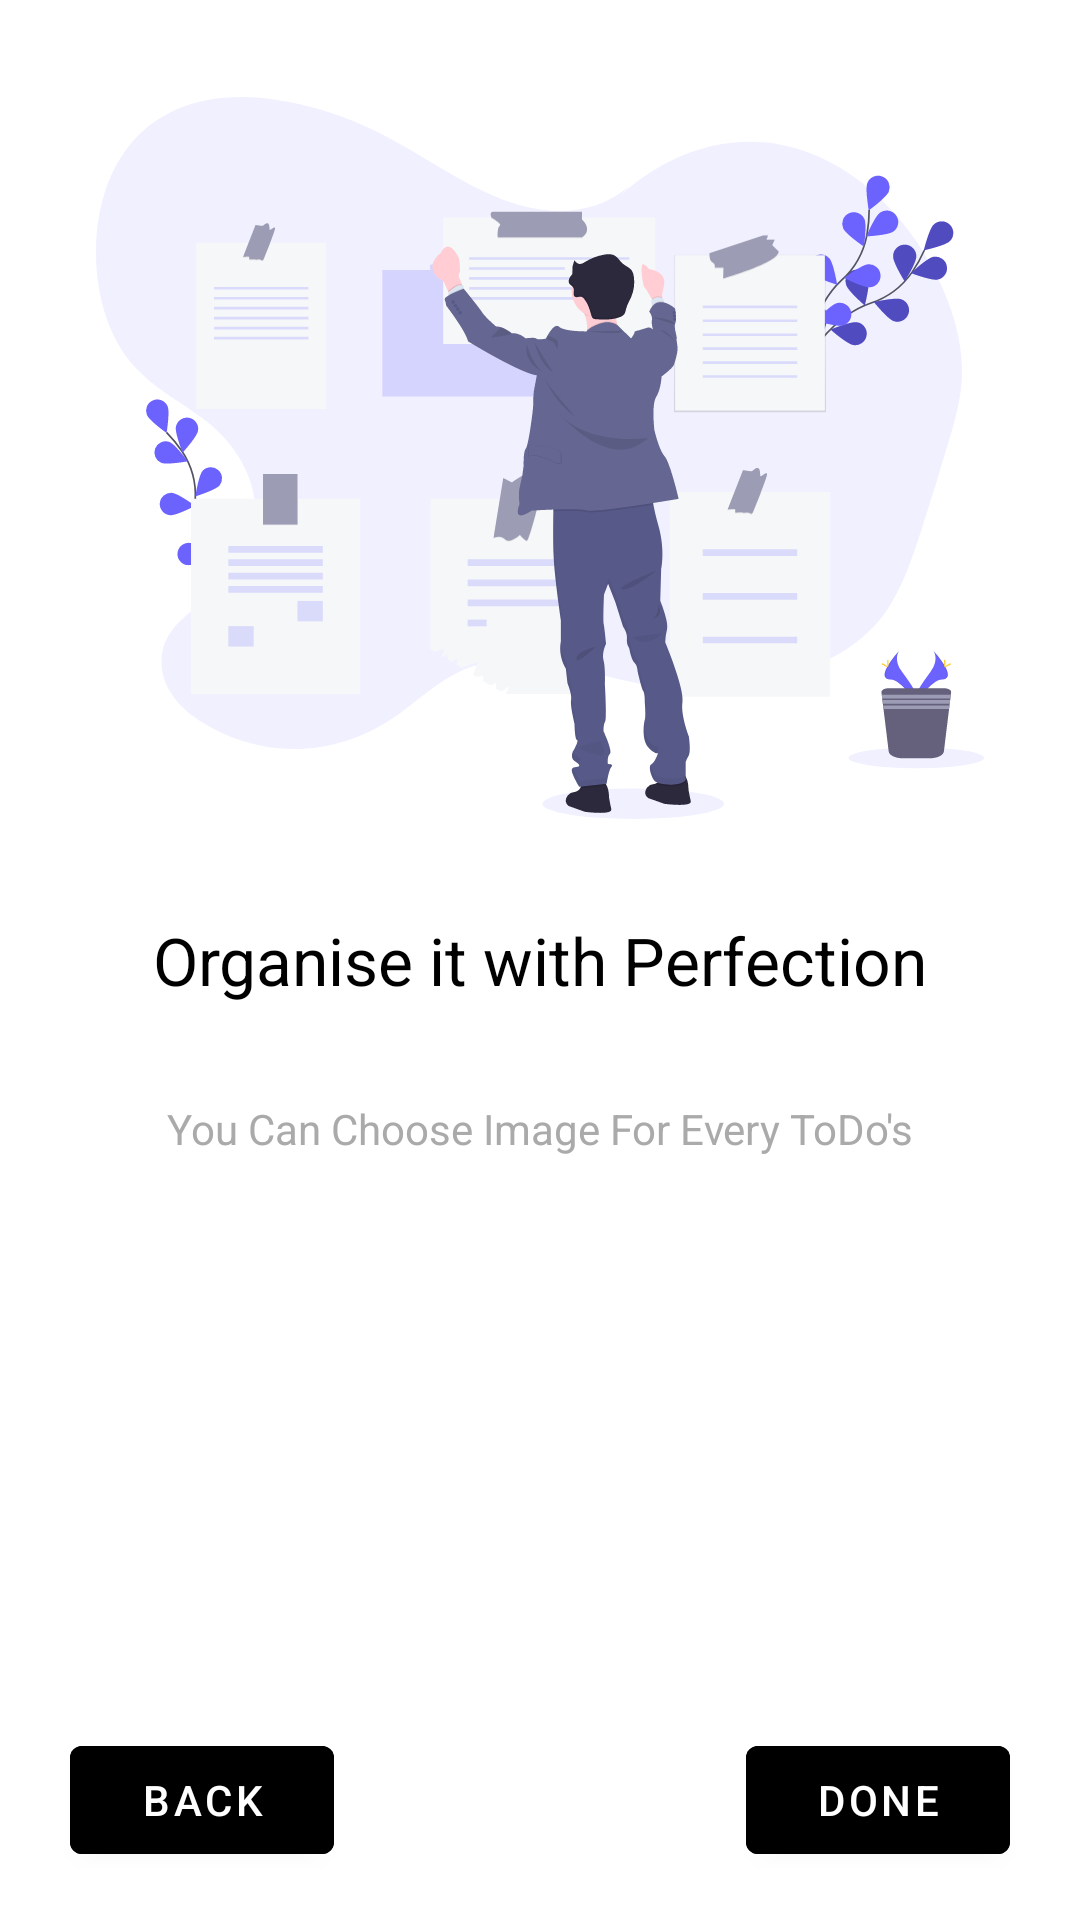

Android layout source for this screen:
<!-- AndroidManifest.xml: application theme Theme.ToDoNotes -->
<!-- res/layout/fragment_on_boarding_two.xml -->
<?xml version="1.0" encoding="utf-8"?>
<androidx.constraintlayout.widget.ConstraintLayout xmlns:android="http://schemas.android.com/apk/res/android"
    xmlns:app="http://schemas.android.com/apk/res-auto"
    xmlns:tools="http://schemas.android.com/tools"
    android:layout_width="match_parent"
    android:layout_height="match_parent"
    android:background="@color/white"
    tools:context=".onboarding.OnBoardingOneFragment">

    <TextView
        android:layout_width="wrap_content"
        android:layout_height="wrap_content"
        android:layout_marginTop="32dp"
        android:text="@string/you_can_choose_image_for_every_todo_s"
        android:textColor="@android:color/darker_gray"
        app:layout_constraintEnd_toEndOf="parent"
        app:layout_constraintStart_toStartOf="parent"
        app:layout_constraintTop_toBottomOf="@+id/textView5" />

    <TextView
        android:id="@+id/textView5"
        android:layout_width="wrap_content"
        android:layout_height="wrap_content"
        android:text="Organise it with Perfection"
        android:textAppearance="@style/TextAppearance.AppCompat.Large"
        android:textColor="@color/black"
        app:layout_constraintBottom_toBottomOf="parent"
        app:layout_constraintEnd_toEndOf="parent"
        app:layout_constraintStart_toStartOf="parent"
        app:layout_constraintTop_toTopOf="parent" />

    <Button
        android:id="@+id/buttonDone"
        android:layout_width="wrap_content"
        android:layout_height="wrap_content"
        android:layout_margin="16dp"
        android:backgroundTint="@color/black"
        android:text="@string/done"
        android:textColor="@color/white"
        app:layout_constraintBottom_toBottomOf="parent"
        app:layout_constraintEnd_toEndOf="parent"
        app:layout_constraintHorizontal_bias="0.97"
        app:layout_constraintStart_toStartOf="parent" />

    <Button
        android:id="@+id/buttonBack"
        android:layout_width="wrap_content"
        android:layout_height="wrap_content"
        android:layout_margin="16dp"
        android:backgroundTint="@color/black"
        android:text="@string/back"
        android:textColor="@color/white"
        app:layout_constraintBottom_toBottomOf="parent"
        app:layout_constraintEnd_toEndOf="parent"
        app:layout_constraintHorizontal_bias="0.03"
        app:layout_constraintStart_toStartOf="parent" />

    <ImageView
        android:id="@+id/imageView3"
        android:layout_width="0dp"
        android:layout_height="0dp"
        android:layout_margin="32dp"
        android:src="@drawable/ic_onboarding_two"
        app:layout_constraintBottom_toTopOf="@+id/textView5"
        app:layout_constraintEnd_toEndOf="parent"
        app:layout_constraintStart_toStartOf="parent"
        app:layout_constraintTop_toTopOf="parent" />

</androidx.constraintlayout.widget.ConstraintLayout>
<!-- resources referenced by this layout -->
<resources>
  <!-- drawable ic_onboarding_two: vector/xml drawable (drawable, 45087 chars, omitted) -->
  <string name="back">Back</string>
  <string name="done">Done</string>
  <string name="you_can_choose_image_for_every_todo_s">You Can Choose Image For Every ToDo's</string>
  <style name="Theme.ToDoNotes" parent="Theme.MaterialComponents.DayNight.DarkActionBar">
          
          <item name="colorPrimary">@color/purple_500</item>
          <item name="colorPrimaryVariant">#000</item>
          <item name="colorOnPrimary">#000</item>
          
          <item name="colorSecondary">@color/teal_200</item>
          <item name="colorSecondaryVariant">@color/teal_700</item>
          <item name="colorOnSecondary">@color/black</item>
          
          <item name="android:statusBarColor" tools:targetApi="l">?attr/colorPrimaryVariant</item>
          
      </style>
  <!-- not gathered from this repository: default colours our renderer supplied (Android Studio template values) -->
  <color name="purple_500">#FF6200EE</color>
  <color name="teal_200">#FF03DAC5</color>
  <color name="teal_700">#FF018786</color>
  <color name="black">#FF000000</color>
  <color name="white">#FFFFFFFF</color>
</resources>
